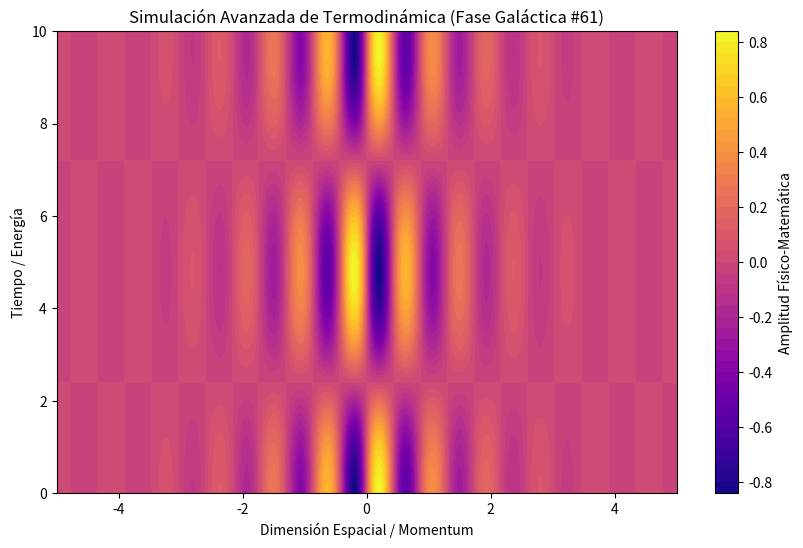

The matplotlib source for this figure:
%matplotlib inline
# Simulación Galáctica: Termodinámica - Variante 61
import numpy as np
import matplotlib.pyplot as plt

# Parámetros Físicos Aleatorios
param_1 = 7.243
param_2 = 0.654
param_3 = 0.887

t = np.linspace(0, 10, 500)
x = np.linspace(-5, 5, 500)
X, T = np.meshgrid(x, t)

# Ecuación Base (Avanzada)
Z = np.sin(X * param_1) * np.cos(T * param_2) * np.exp(-np.abs(X) * param_3)

plt.figure(figsize=(10, 6))
plt.contourf(X, T, Z, 50, cmap='plasma')
plt.colorbar(label='Amplitud Físico-Matemática')
plt.title(r'Simulación Avanzada de Termodinámica (Fase Galáctica #61)')
plt.xlabel('Dimensión Espacial / Momentum')
plt.ylabel('Tiempo / Energía')
plt.show()
